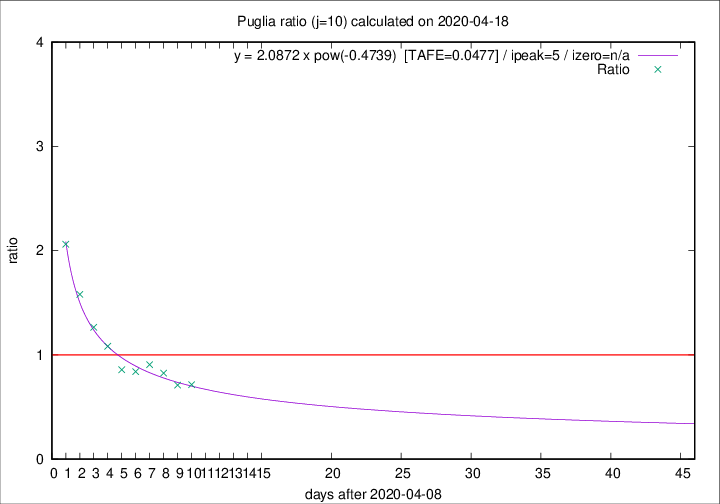

Values plotted in this chart, from the file beside it:
2020-04-18, 7, 314, 95, 133, 0.7143
2020-04-17, 8, 307, 98, 138, 0.7101
2020-04-16, 11, 299, 104, 126, 0.8254
2020-04-15, 10, 288, 106, 117, 0.9060
2020-04-14, 11, 278, 105, 125, 0.8400
2020-04-13, 7, 267, 103, 120, 0.8583
2020-04-12, 7, 260, 116, 107, 1.084
2020-04-11, 15, 253, 124, 98, 1.265
2020-04-10, 13, 238, 128, 81, 1.58
2020-04-09, 6, 225, 134, 65, 2.062
